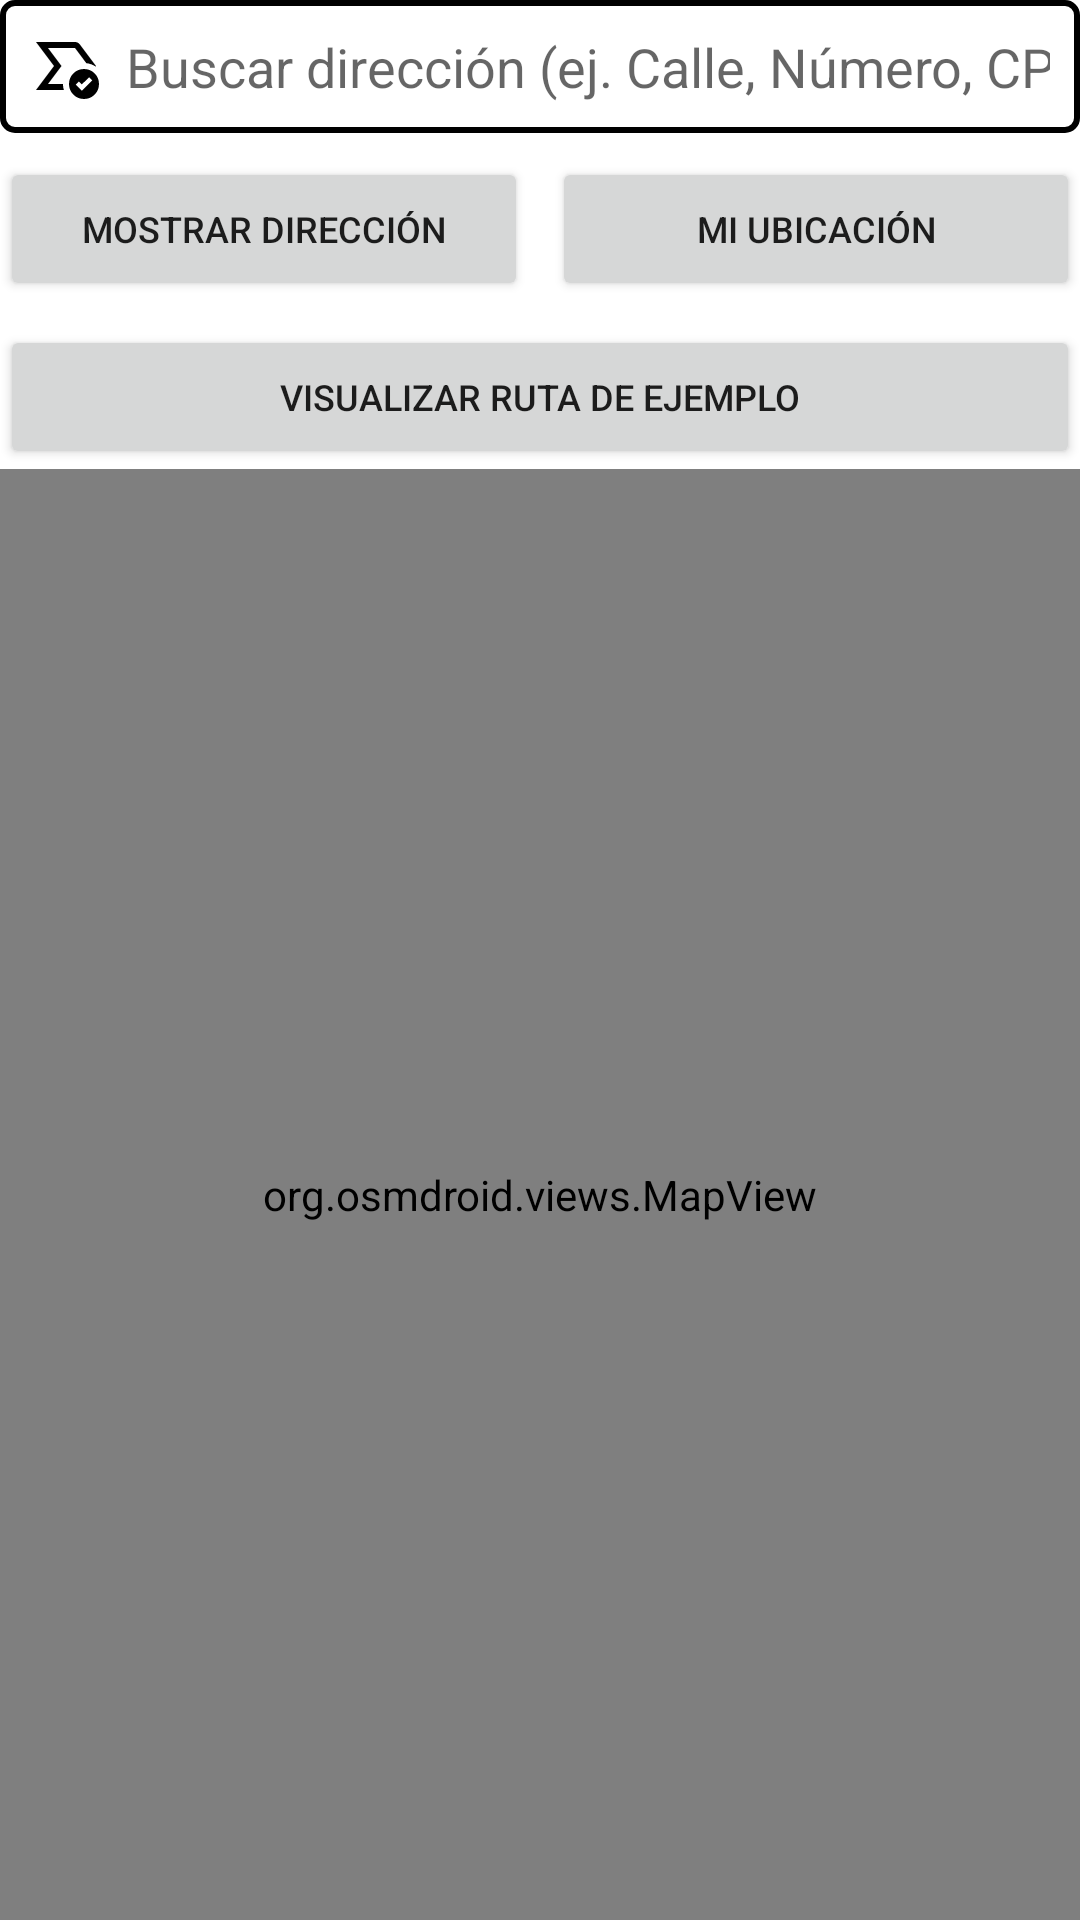

Android layout source for this screen:
<!-- AndroidManifest.xml: application theme Theme.MoviMaps -->
<!-- res/layout/fragment_native_osm.xml -->
<?xml version="1.0" encoding="utf-8"?>
<FrameLayout xmlns:android="http://schemas.android.com/apk/res/android"
    xmlns:tools="http://schemas.android.com/tools"
    android:layout_width="match_parent"
    android:layout_height="match_parent"
    tools:context=".osmmap.NativeOsmFragment">

    

    <LinearLayout
        android:layout_width="match_parent"
        android:layout_height="match_parent"
        android:orientation="vertical">

        
        <EditText
            android:id="@+id/etSearchAddress"
            android:layout_width="match_parent"
            android:layout_height="wrap_content"
            android:hint="Buscar dirección (ej. Calle, Número, CP)"
            android:inputType="textPostalAddress"
            android:maxLines="1"
            android:imeOptions="actionSearch"
            android:drawableStart="@drawable/baseline_all_24"
            android:drawablePadding="8dp"
            android:padding="10dp"
            android:background="@drawable/edit_text_border"
            android:layout_marginBottom="8dp" />

        <LinearLayout
            android:layout_width="match_parent"
            android:layout_height="wrap_content"
            android:orientation="horizontal">

            <Button
                android:id="@+id/btnShowAddress"
                android:layout_width="0dp"
                android:layout_height="wrap_content"
                android:layout_weight="1"
                android:text="Mostrar Dirección"
                android:textSize="12sp"
                android:layout_marginEnd="4dp" />

            <Button
                android:id="@+id/btnCurrentLocation"
                android:layout_width="0dp"
                android:layout_height="wrap_content"
                android:layout_weight="1"
                android:text="Mi Ubicación"
                android:textSize="12sp"
                android:layout_marginStart="4dp" />
        </LinearLayout>

        <Button
            android:id="@+id/btnVisualizeRoute"
            android:layout_width="match_parent"
            android:layout_height="wrap_content"
            android:text="Visualizar Ruta de Ejemplo"
            android:textSize="12sp"
            android:layout_marginTop="8dp" />

        
        <org.osmdroid.views.MapView
            android:id="@+id/mapView"
            android:layout_width="match_parent"
            android:layout_height="0dp"
            android:layout_weight="1" />

    </LinearLayout>

</FrameLayout>
<!-- resources referenced by this layout -->
<resources>
  <!-- drawable baseline_all_24 (drawable) -->
  <vector xmlns:android="http://schemas.android.com/apk/res/android" android:height="24dp" android:tint="#000000" android:viewportHeight="960" android:viewportWidth="960" android:width="24dp">
        
      <path android:fillColor="@android:color/white" android:pathData="M496,480L496,480L496,480L496,480Q496,480 496,480Q496,480 496,480L496,480Q496,480 496,480Q496,480 496,480Q496,480 496,480Q496,480 496,480ZM80,800L320,480L80,160L600,160Q619,160 636,168.5Q653,177 664,192L880,480L875,487Q848,469 816.5,457.5Q785,446 751,442L600,240Q600,240 600,240Q600,240 600,240L240,240L420,480L240,720L440,720Q440,741 443,761Q446,781 452,800L80,800ZM691,810L830,672L788,630L691,725L652,686L610,729L691,810ZM720,920Q637,920 578.5,861.5Q520,803 520,720Q520,637 578.5,578.5Q637,520 720,520Q803,520 861.5,578.5Q920,637 920,720Q920,803 861.5,861.5Q803,920 720,920Z"/>
      
  </vector>
  <!-- drawable edit_text_border (drawable) -->
  <shape xmlns:android="http://schemas.android.com/apk/res/android"
      android:shape="rectangle">
      <stroke android:width="2dp" android:color="@color/black" />
      <corners android:radius="4dp"/>
  </shape>
  <style name="Theme.MoviMaps" parent="Base.Theme.MoviMaps" />
  <color name="black">#FF000000</color>
  <style name="Base.Theme.MoviMaps" parent="Theme.MaterialComponents.DayNight.NoActionBar">
          
          <item name="colorPrimary">@color/lavender</item>
          <item name="colorPrimaryVariant">@color/lavender</item>
          <item name="colorOnPrimary">@color/white</item>
          
          <item name="colorSecondary">@color/teal_200</item>
          <item name="colorSecondaryVariant">@color/teal_700</item>
          <item name="colorOnSecondary">@color/black</item>
          
          <item name="android:statusBarColor">?attr/colorPrimaryVariant</item>
          
      </style>
  <color name="lavender">#8692f7</color>
  <color name="white">#FFFFFFFF</color>
  <color name="teal_200">#FF03DAC5</color>
  <color name="teal_700">#FF018786</color>
</resources>
